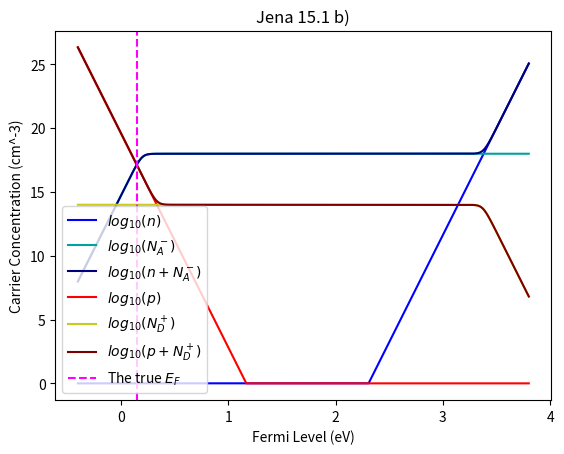

Reproduce this figure in Python.
import matplotlib.pyplot as plt
import numpy as np

E_V = 0             # eV
E_C = 3.4           # eV
E_A = E_V + 0.16    # eV
E_D = E_C - 0.01    # eV

m0 = 9.11e-31       # kg
mc = 0.2 * m0       # kg
mv = 1.4 * m0       # kg

N_A = 1e18          # cm^-3
N_D = 1e14          # cm^-3

T = 300             # K

g_A = 4
g_D = 2

# easier to have the constants in good units instead of dealing with conversion later
h = 6.626e-30       # cm^2 kg / s
k_B = 1.381e-19     # cm^2 kg / (s^2 K)
k_B_eVK = 8.617e-5  # eV / K



N_C = 2 * (2 * np.pi * mc * k_B * T / (h**2))**1.5    # cm^-3
N_V = 2 * (2 * np.pi * mv * k_B * T / (h**2))**1.5    # cm^-3



def n(E_F):
    return N_C * np.exp(-(E_C - E_F) / (k_B_eVK * T))

def p(E_F):
    return N_V * np.exp(-(E_F - E_V) / (k_B_eVK * T))

def N_A_minus(E_F):
    return N_A / (1 + g_A * np.exp((E_A - E_F) / (k_B_eVK * T)))

def N_D_plus(E_F):
    return N_D / (1 + g_D * np.exp((E_F - E_D) / (k_B_eVK * T)))



E_F_plot = np.linspace(E_V - 0.4, E_C + 0.4, 10000)

n_plot = n(E_F_plot)
p_plot = p(E_F_plot)
N_A_minus_plot = N_A_minus(E_F_plot)
N_D_plus_plot = N_D_plus(E_F_plot)

negatives_plot = n_plot + N_A_minus_plot
positives_plot = p_plot + N_D_plus_plot

# calculations, including for part c)
true_values_index = np.argmin(np.abs(negatives_plot - positives_plot))
Fermi_true = E_F_plot[true_values_index]
n_true = n_plot[true_values_index]
p_true = p_plot[true_values_index]
print(f"The true Fermi level is: {Fermi_true}")
print(f"At the true Fermi level, n is: {n_true}")
print(f"At the true Fermi level, p is: {p_true}")

log_n_plot = np.clip(np.log10(n_plot), 0, None)
log_p_plot = np.clip(np.log10(p_plot), 0, None)
log_N_A_minus_plot = np.log10(N_A_minus_plot)
log_N_D_plus_plot = np.log10(N_D_plus_plot)
log_negatives_plot = np.log10(negatives_plot)
log_positives_plot = np.log10(positives_plot)


#plt.yscale('log')
# maybe set y limits, this stuff is going super far from where it should
plt.plot(E_F_plot, log_n_plot, c='#0000FF', label=r'$log_{10}(n)$')
plt.plot(E_F_plot, log_N_A_minus_plot, c="#00A1A1", label=r'$log_{10}(N_A^-)$')
plt.plot(E_F_plot, log_negatives_plot, c="#00007d", label=r'$log_{10}(n + N_A^-)$')
plt.plot(E_F_plot, log_p_plot, c='#ff0000', label='$log_{10}(p)$')
plt.plot(E_F_plot, log_N_D_plus_plot, c="#c9c91e", label=r'$log_{10}(N_D^+)$')
plt.plot(E_F_plot, log_positives_plot, c="#7d0000", label=r'$log_{10}(p + N_D^+)$')
plt.axvline(Fermi_true, color='magenta', linestyle='--', label=r'The true $E_F$')
plt.legend()
plt.xlabel("Fermi Level (eV)")
plt.ylabel("Carrier Concentration (cm^-3)")
plt.title("Jena 15.1 b)")

plt.savefig('Jena-15-1-b.png', dpi=500, bbox_inches='tight', pad_inches=0.4)
